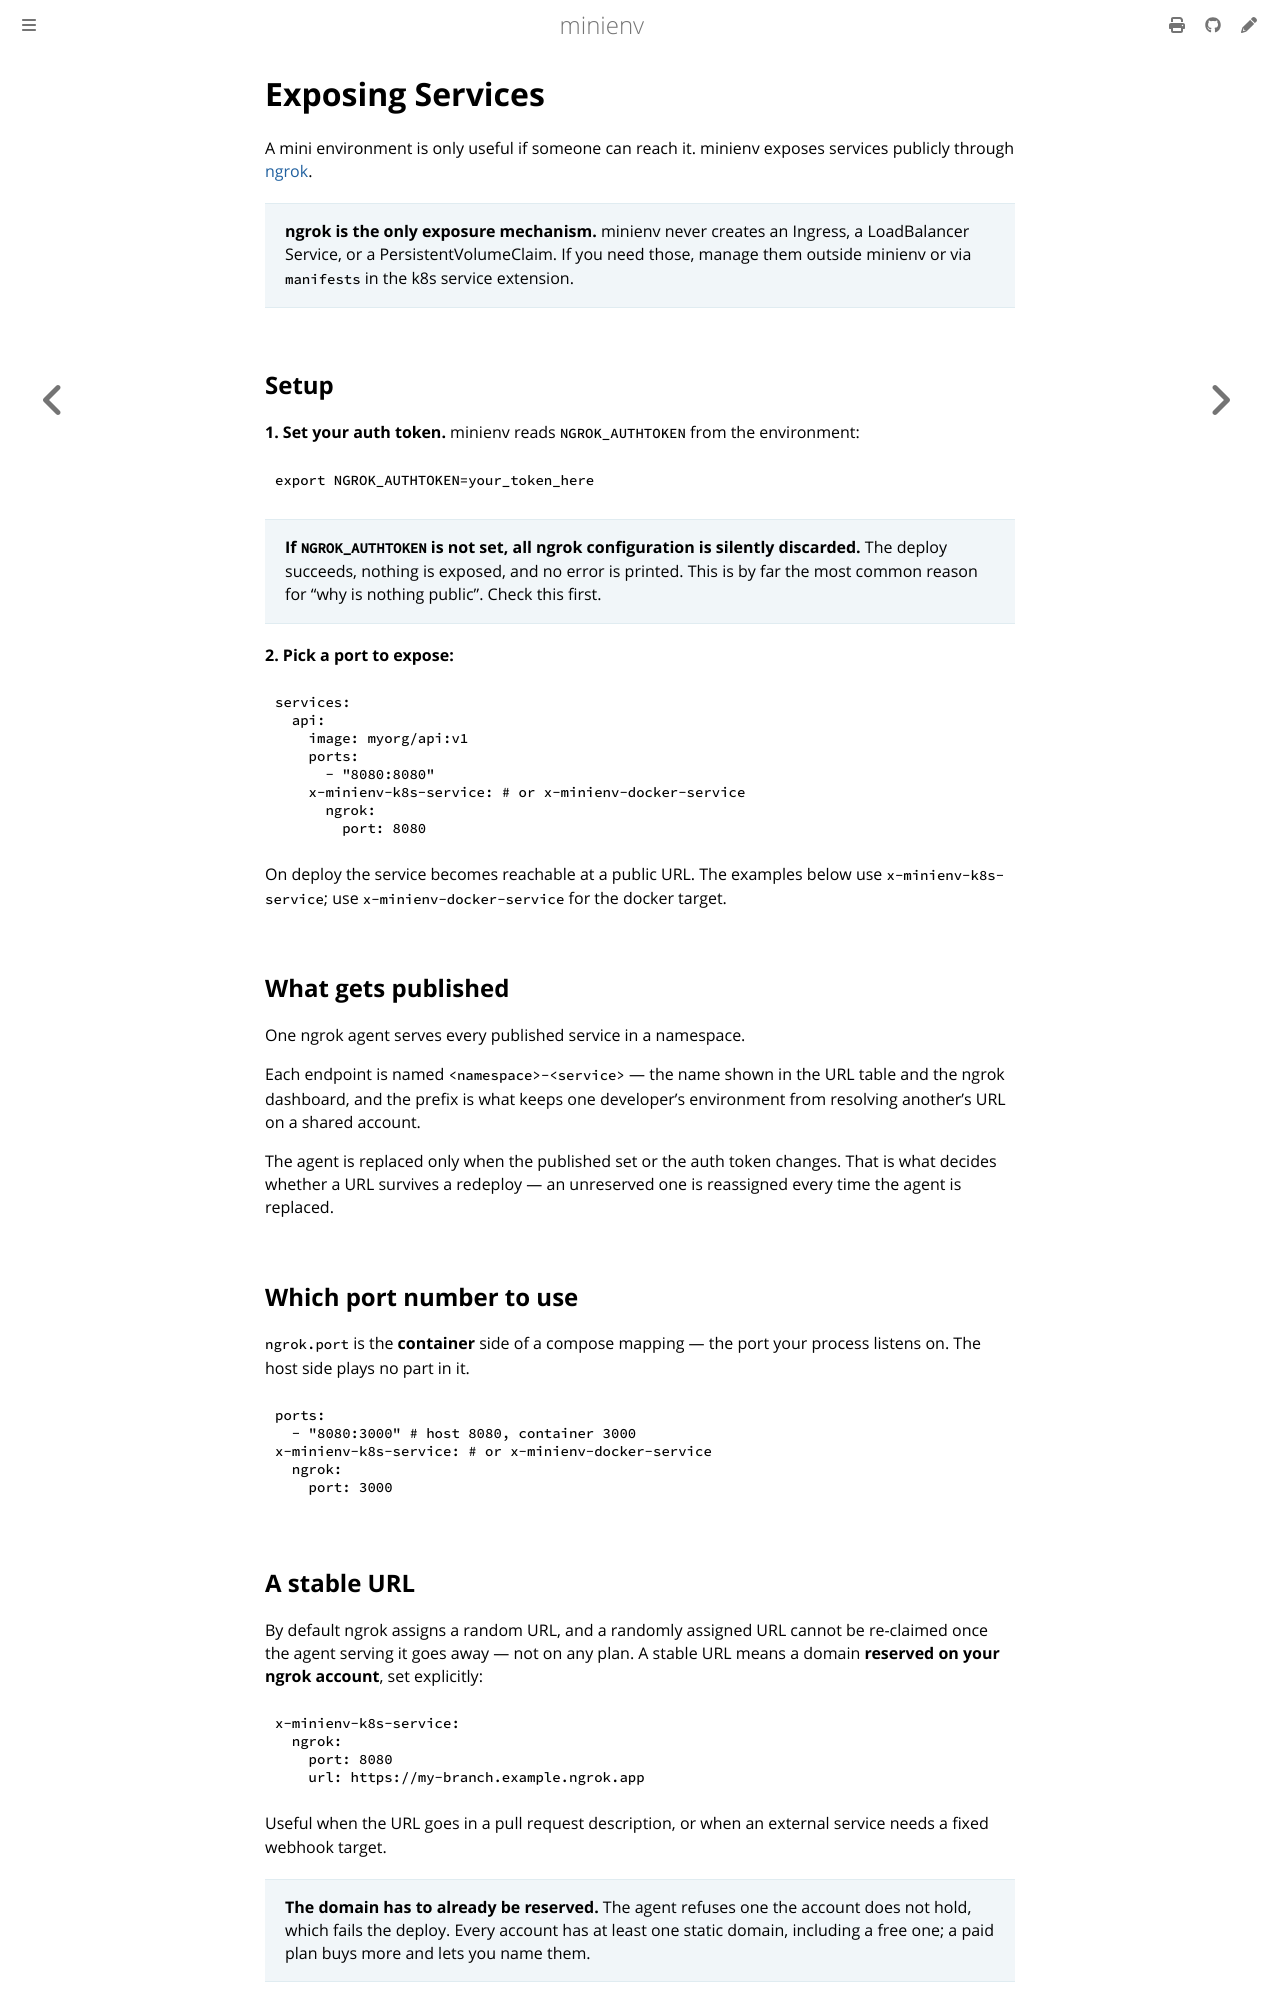

repository: robgonnella/minienv · page: exposing-services.html · generator: mdbook

# Exposing Services

A mini environment is only useful if someone can reach it. minienv exposes
services publicly through [ngrok](https://ngrok.com).

> **ngrok is the only exposure mechanism.** minienv never creates an Ingress, a
> LoadBalancer Service, or a PersistentVolumeClaim. If you need those, manage
> them outside minienv or via `manifests` in the k8s service extension.

## Setup

**1. Set your auth token.** minienv reads `NGROK_AUTHTOKEN` from the
environment:

```sh
export NGROK_AUTHTOKEN=your_token_here
```

> **If `NGROK_AUTHTOKEN` is not set, all ngrok configuration is silently
> discarded.** The deploy succeeds, nothing is exposed, and no error is printed.
> This is by far the most common reason for "why is nothing public". Check this
> first.

**2. Pick a port to expose:**

```yaml
services:
  api:
    image: myorg/api:v1
    ports:
      - "8080:8080"
    x-minienv-k8s-service: # or x-minienv-docker-service
      ngrok:
        port: 8080
```

On deploy the service becomes reachable at a public URL. The examples below use
`x-minienv-k8s-service`; use `x-minienv-docker-service` for the docker target.

## What gets published

One ngrok agent serves every published service in a namespace.

Each endpoint is named `<namespace>-<service>` — the name shown in the URL table
and the ngrok dashboard, and the prefix is what keeps one developer's
environment from resolving another's URL on a shared account.

The agent is replaced only when the published set or the auth token changes.
That is what decides whether a URL survives a redeploy — an unreserved one is
reassigned every time the agent is replaced.

## Which port number to use

`ngrok.port` is the **container** side of a compose mapping — the port your
process listens on. The host side plays no part in it.

```yaml
ports:
  - "8080:3000" # host 8080, container 3000
x-minienv-k8s-service: # or x-minienv-docker-service
  ngrok:
    port: 3000
```
